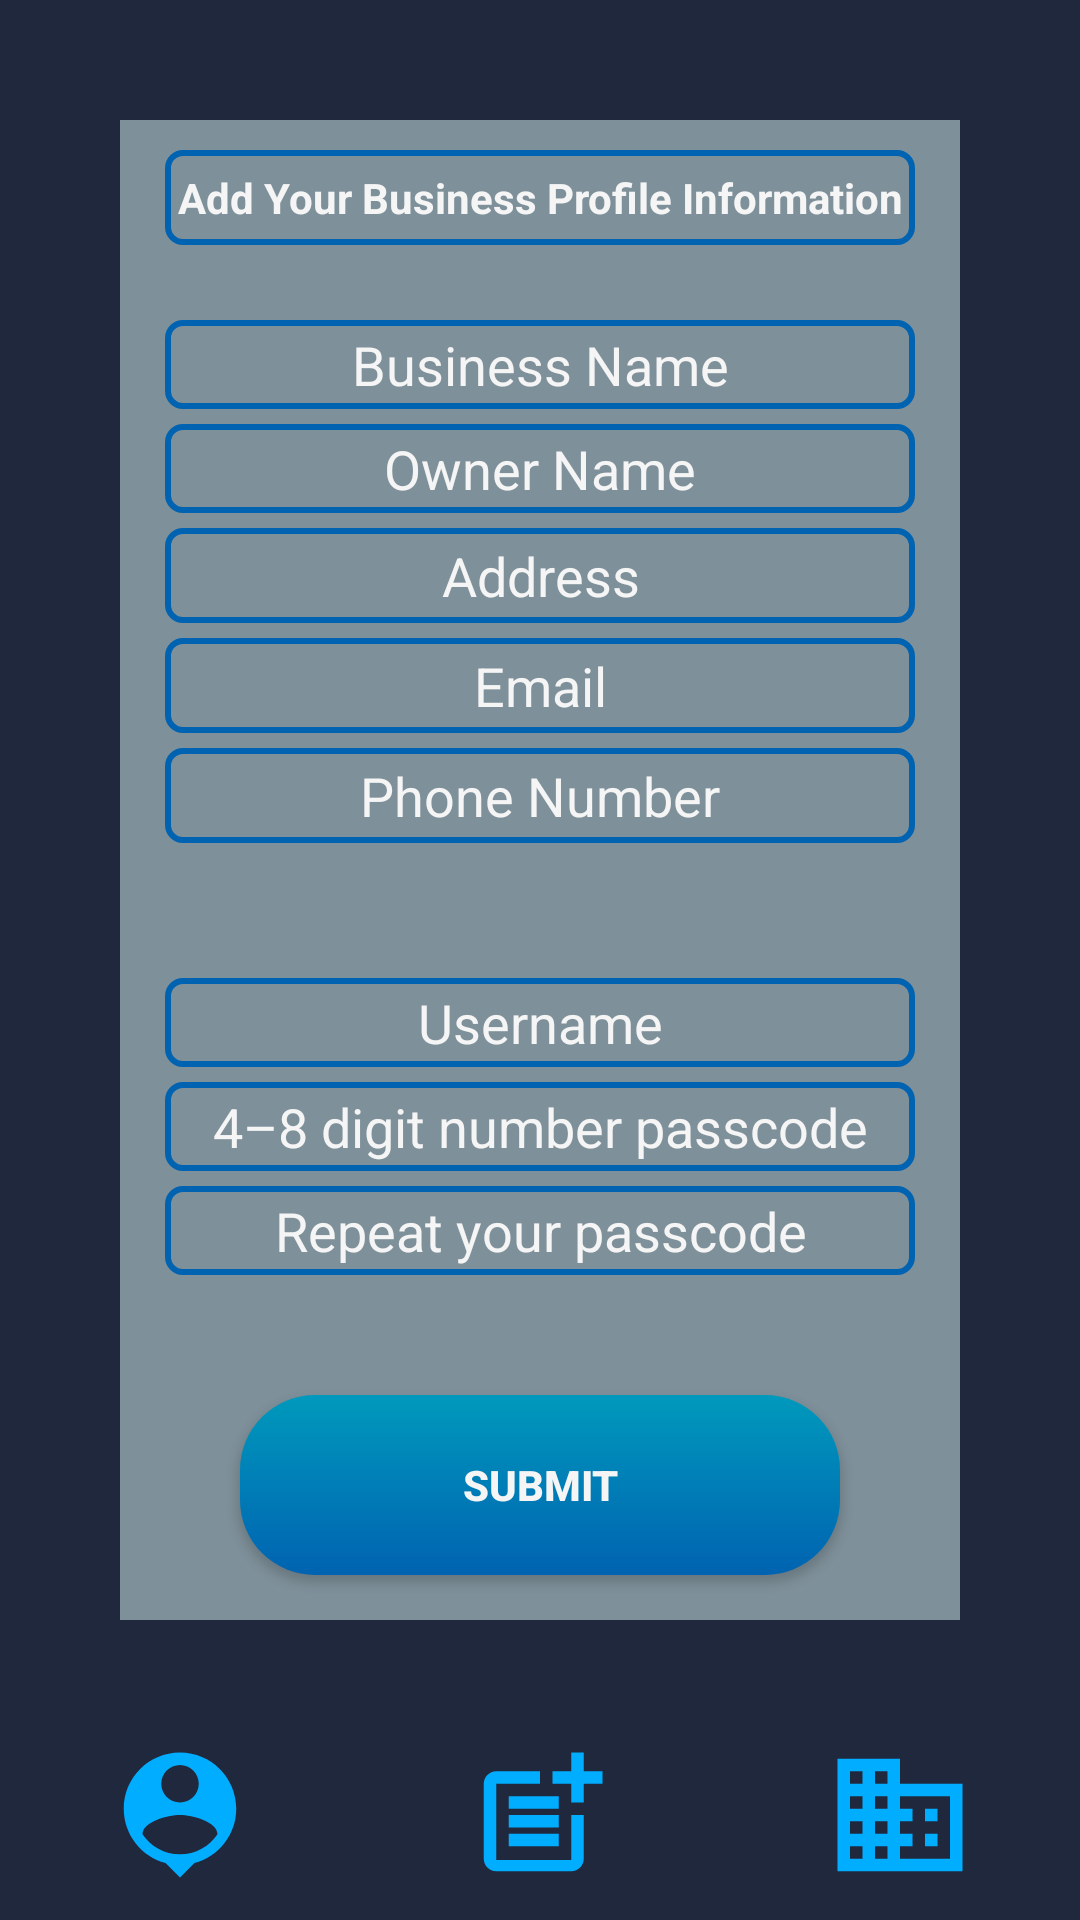

Produce the Android XML layout that renders to this screen, including the resource entries it uses.
<!-- AndroidManifest.xml: application theme AppTheme -->
<!-- res/layout/add_business_page.xml -->
<?xml version="1.0" encoding="utf-8"?>
<LinearLayout
        xmlns:android="http://schemas.android.com/apk/res/android"
        xmlns:tools="http://schemas.android.com/tools"
        xmlns:app="http://schemas.android.com/apk/res-auto"
        android:layout_width="match_parent"
        android:layout_height="match_parent"
        tools:context=".user_main_page" android:orientation="vertical" android:layout_margin="0dp"
        android:background="@color/blue_grey">
    <LinearLayout
            android:orientation="vertical"
            android:layout_width="match_parent"
            android:layout_height="match_parent" android:layout_weight="6" android:layout_margin="40dp"
            android:background="@color/Grey" android:gravity="center_horizontal"
            android:theme="@style/BlueLightBlueGradientEditTextStyle">

        <TextView
                android:text="@string/add_your_profile_information"
                android:layout_width="match_parent"
                android:layout_height="50dp" android:id="@+id/add_your_business_title"
                android:layout_weight=".5"
                android:gravity="center_horizontal|center_vertical" android:textStyle="bold"
                android:layout_marginBottom="20dp" android:layout_marginTop="10dp" android:layout_marginStart="15dp"
                android:layout_marginEnd="15dp"/>
        <EditText
                android:layout_width="match_parent"
                android:layout_height="48dp"
                android:inputType="text"
                android:ems="10"
                android:id="@+id/booking_name_edittext" android:hint="@string/business_name" android:layout_weight=".5"
                android:gravity="center|center_horizontal" style="@style/BlueLightBlueGradientEditTextStyle"
                android:autofillHints="" android:layout_marginStart="15dp" android:layout_marginEnd="15dp"
                android:layout_marginTop="5dp" android:textColorHint="@color/pearl_white"/>
        <EditText
                android:layout_width="match_parent"
                android:layout_height="48dp"
                android:inputType="text"
                android:ems="10"
                android:id="@+id/owner_name_edittext" android:hint="@string/owner_name" android:layout_weight=".5"
                android:gravity="center|center_horizontal" style="@style/BlueLightBlueGradientEditTextStyle"
                android:autofillHints="" android:layout_marginStart="15dp" android:layout_marginEnd="15dp"
                android:layout_marginTop="5dp" android:textColorHint="@color/pearl_white"/>
        <EditText
                android:layout_width="match_parent"
                android:layout_height="50dp"
                android:inputType="text"
                android:ems="10"
                android:id="@+id/address_edittext" android:hint="@string/address" android:layout_weight=".5"
                android:gravity="center|center_horizontal" style="@style/BlueLightBlueGradientEditTextStyle"
                android:autofillHints="" android:layout_marginStart="15dp" android:layout_marginEnd="15dp"
                android:layout_marginTop="5dp" android:textColorHint="@color/pearl_white"/>
        <EditText
                android:layout_width="match_parent"
                android:layout_height="50dp"
                android:inputType="textEmailAddress"
                android:ems="10"
                android:id="@+id/booking_email_edittext" android:hint="@string/email" android:layout_weight=".5"
                android:gravity="center|center_horizontal"
                style="@style/BlueLightBlueGradientEditTextStyle" android:autofillHints=""
                android:layout_marginStart="15dp" android:layout_marginEnd="15dp" android:layout_marginTop="5dp"
                android:textColorHint="@color/pearl_white"/>
        <EditText
                android:layout_width="match_parent"
                android:layout_height="50dp"
                android:inputType="phone"
                android:ems="10"
                android:id="@+id/booking_phone_edittext" android:hint="@string/phone_number" android:layout_weight=".5"
                android:gravity="center|center_horizontal"
                android:layout_marginBottom="40dp" style="@style/BlueLightBlueGradientEditTextStyle"
                android:autofillHints="" android:layout_marginStart="15dp" android:layout_marginEnd="15dp"
                android:layout_marginTop="5dp" android:textColorHint="@color/pearl_white"/>
        <EditText
                android:layout_width="match_parent"
                android:layout_height="48dp"
                android:inputType="text"
                android:ems="10"
                android:id="@+id/username_edittext" android:hint="@string/username" android:layout_weight=".5"
                android:gravity="center|center_horizontal" style="@style/BlueLightBlueGradientEditTextStyle"
                android:autofillHints="" android:layout_marginStart="15dp" android:layout_marginEnd="15dp"
                android:layout_marginTop="5dp" android:textColorHint="@color/pearl_white"/>
        <EditText
                android:layout_width="match_parent"
                android:layout_height="48dp"
                android:inputType="number"
                android:ems="10"
                android:id="@+id/code_edittext" android:layout_weight=".5"
                android:hint="@string/_4_8_digit_number_passcode" android:gravity="center|center_horizontal"
                style="@style/BlueLightBlueGradientEditTextStyle" android:autofillHints=""
                android:layout_marginStart="15dp" android:layout_marginEnd="15dp" android:layout_marginTop="5dp"
                android:textColorHint="@color/pearl_white"/>
        <EditText
                android:layout_width="match_parent"
                android:layout_height="48dp"
                android:inputType="number"
                android:ems="10"
                android:id="@+id/check_code_edittext" android:layout_weight=".5"
                android:hint="@string/repeat_your_passcode"
                android:gravity="center|center_horizontal" android:layout_marginBottom="40dp"
                style="@style/BlueLightBlueGradientEditTextStyle" android:autofillHints=""
                android:layout_marginStart="15dp" android:layout_marginEnd="15dp" android:layout_marginTop="5dp"
                android:textColorHint="@color/pearl_white"/>
        <Button
                android:text="@string/submit"
                android:layout_width="200dp"
                android:layout_height="60dp" android:id="@+id/booking_submit_button"
                android:layout_marginStart="15dp" android:layout_marginEnd="15dp" android:layout_marginBottom="15dp"/>
    </LinearLayout>
    <LinearLayout
            android:orientation="horizontal"
            android:layout_width="match_parent"
            android:layout_height="wrap_content" android:layout_weight="1"
            android:layout_gravity="center_horizontal" android:layout_marginBottom="10dp">
        <ImageView
                android:src="@drawable/personal_page_vector"
                android:layout_width="wrap_content" android:tag="Add_Business_Page_Users_Page"
                android:layout_height="wrap_content" android:id="@+id/search_page_personal_page_nav_imageview"
                android:layout_weight="1" android:contentDescription="@string/personal_page_image"/>
        <ImageView
                android:src="@drawable/add_bussiness_vector"
                android:layout_width="wrap_content" android:tag="Add_Business_Page_Book_Appointment_Page"
                android:layout_height="wrap_content" android:id="@+id/add_businessl_page_nav_imageview"
                android:layout_weight="1" android:contentDescription="@string/booking_page_imageview"/>
        <ImageView
                android:src="@drawable/business_center_vector"
                android:layout_width="wrap_content" android:tag="Add_Business_Page_Business_Needs_Page"
                android:layout_height="wrap_content" android:id="@+id/business_needs_page_nav_imageview"
                android:layout_weight="1" android:contentDescription="@string/business_needs_imageview"/>
    </LinearLayout>
</LinearLayout>
<!-- resources referenced by this layout -->
<resources>
  <color name="Grey">#7E909A</color>
  <color name="blue_grey">#20283E</color>
  <color name="pearl_white">#F5F5F5</color>
  <!-- drawable business_center_vector (drawable) -->
  <vector android:height="60dp" android:tint="#00ADFF"
      android:viewportHeight="24" android:viewportWidth="24"
      android:width="60dp" xmlns:android="http://schemas.android.com/apk/res/android">
      <path android:fillColor="@android:color/white" android:pathData="M12,7L12,3L2,3v18h20L22,7L12,7zM6,19L4,19v-2h2v2zM6,15L4,15v-2h2v2zM6,11L4,11L4,9h2v2zM6,7L4,7L4,5h2v2zM10,19L8,19v-2h2v2zM10,15L8,15v-2h2v2zM10,11L8,11L8,9h2v2zM10,7L8,7L8,5h2v2zM20,19h-8v-2h2v-2h-2v-2h2v-2h-2L12,9h8v10zM18,11h-2v2h2v-2zM18,15h-2v2h2v-2z"/>
  </vector>
  <!-- drawable personal_page_vector (drawable) -->
  <vector android:height="60dp" android:tint="#00ADFF"
      android:viewportHeight="24" android:viewportWidth="24"
      android:width="60dp" xmlns:android="http://schemas.android.com/apk/res/android">
      <path android:fillColor="@android:color/white" android:pathData="M12,2c-4.97,0 -9,4.03 -9,9 0,4.17 2.84,7.67 6.69,8.69L12,22l2.31,-2.31C18.16,18.67 21,15.17 21,11c0,-4.97 -4.03,-9 -9,-9zM12,4c1.66,0 3,1.34 3,3s-1.34,3 -3,3 -3,-1.34 -3,-3 1.34,-3 3,-3zM12,18.3c-2.5,0 -4.71,-1.28 -6,-3.22 0.03,-1.99 4,-3.08 6,-3.08 1.99,0 5.97,1.09 6,3.08 -1.29,1.94 -3.5,3.22 -6,3.22z"/>
  </vector>
  <string name="_4_8_digit_number_passcode">4–8 digit number passcode</string>
  <string name="add_your_profile_information">Add Your Business Profile Information</string>
  <string name="address">Address</string>
  <string name="booking_page_imageview">Booking Page ImageView</string>
  <string name="business_name">Business Name</string>
  <string name="business_needs_imageview">Business Needs ImageView</string>
  <string name="email">Email</string>
  <string name="owner_name">Owner Name</string>
  <string name="personal_page_image">Personal Page Image</string>
  <string name="phone_number">Phone Number</string>
  <string name="repeat_your_passcode">Repeat your passcode</string>
  <string name="submit">Submit</string>
  <string name="username">Username</string>
  <style name="BlueLightBlueGradientEditTextStyle" parent="Widget.AppCompat.EditText">
          <item name="android:background">@drawable/blue_light_blue_gradient_border</item>
          <item name="android:textColor">@color/pearl_white</item>
      </style>
  <style name="AppTheme" parent="Theme.AppCompat.Light.NoActionBar">
          <item name="buttonStyle">@style/BlueGreyGradientButtonStyle</item>
      </style>
  <!-- drawable blue_light_blue_gradient_border (drawable) -->
  <?xml version="1.0" encoding="utf-8"?>
  <shape xmlns:android="http://schemas.android.com/apk/res/android">
      <corners android:radius="5dp" />
      <solid android:color="@android:color/transparent" />
      <stroke
              android:width="2dp"
      android:color="@color/blue"
      android:gradientRadius="2dp" />
  </shape>
  <style name="BlueGreyGradientButtonStyle" parent="Widget.AppCompat.Button">
          <item name="android:background">@drawable/blue_light_blue_gradient</item>
          <item name="android:textColor">@color/pearl_white</item>
          <item name="android:textStyle">bold</item>
      </style>
  <color name="blue">#0063B1</color>
  <!-- drawable blue_light_blue_gradient (drawable) -->
  <?xml version="1.0" encoding="utf-8"?>
  <shape xmlns:android="http://schemas.android.com/apk/res/android">
      <corners android:radius="25dp" />
      <gradient
              android:startColor="@color/light_blue"
      android:endColor="@color/blue"
      android:angle="130" />
  </shape>
  <color name="light_blue">#0099BC</color>
</resources>
